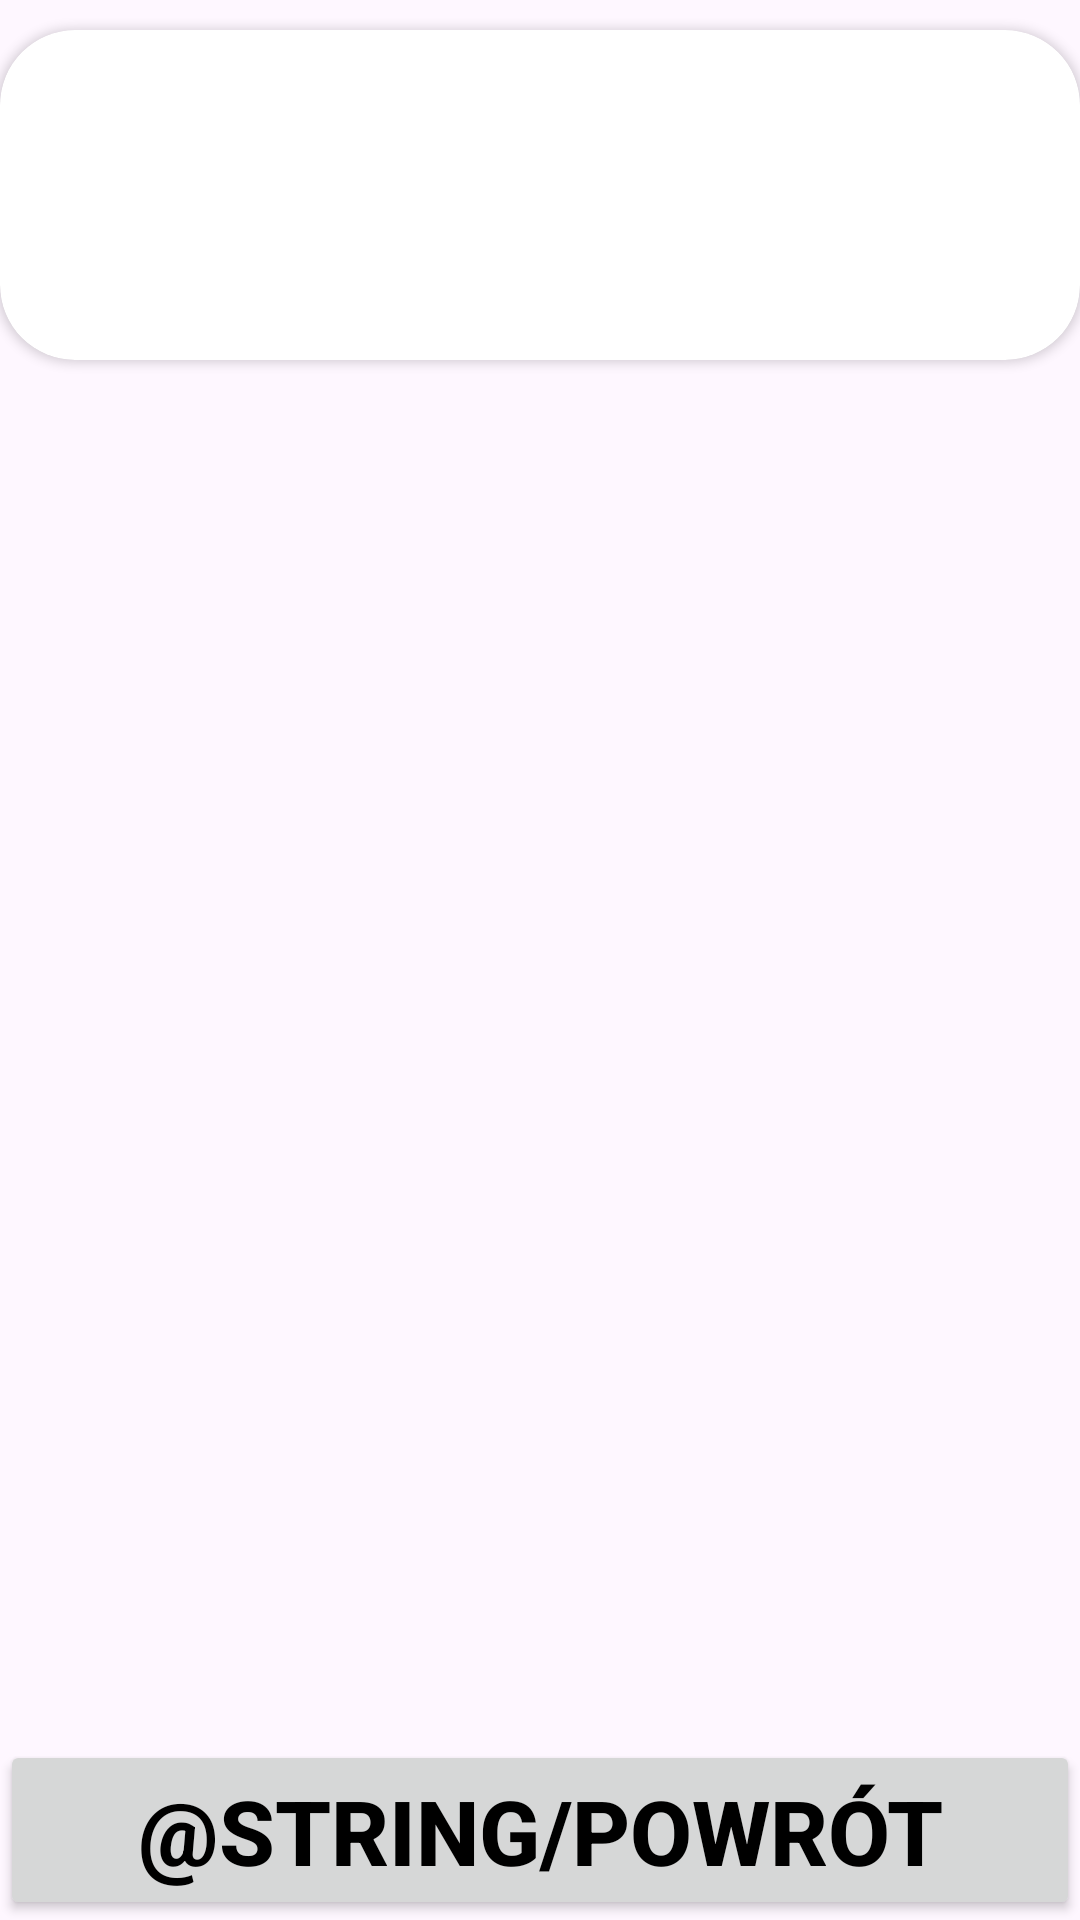

Produce the Android XML layout that renders to this screen, including the resource entries it uses.
<!-- AndroidManifest.xml: application theme Theme.FlagiEuropy -->
<!-- res/layout/activity_main.xml -->
<?xml version="1.0" encoding="utf-8"?>
<androidx.constraintlayout.widget.ConstraintLayout xmlns:android="http://schemas.android.com/apk/res/android"
    xmlns:app="http://schemas.android.com/apk/res-auto"
    xmlns:tools="http://schemas.android.com/tools"
    android:layout_width="match_parent"
    android:layout_height="match_parent"
    tools:context=".MainActivity">

    <androidx.recyclerview.widget.RecyclerView
        android:id="@+id/rvFlagi"
        android:layout_width="match_parent"
        android:layout_height="match_parent"
        android:layout_marginTop="125dp"
        android:layout_marginBottom="65dp"
        app:layout_constraintBottom_toBottomOf="parent"
        app:layout_constraintEnd_toEndOf="parent"
        app:layout_constraintHorizontal_bias="0.0"
        app:layout_constraintStart_toStartOf="parent"
        app:layout_constraintTop_toBottomOf="@+id/cardView"
        app:layout_constraintVertical_bias="1.0" />

    <Button
        android:id="@+id/btnPowrot"
        android:layout_width="match_parent"
        android:layout_height="60dp"
        android:text="@string/Powrót"
        android:textColor="@color/black"
        android:textSize="30sp"
        android:textStyle="bold"
        app:layout_constraintBottom_toBottomOf="parent"
        app:layout_constraintEnd_toEndOf="parent"
        app:layout_constraintHorizontal_bias="0.0"
        app:layout_constraintStart_toStartOf="parent"
        app:layout_constraintTop_toTopOf="parent"
        app:layout_constraintVertical_bias="1.0" />

    <androidx.cardview.widget.CardView
        android:id="@+id/cardView"
        android:layout_width="match_parent"
        android:layout_height="110dp"
        android:layout_marginTop="10dp"
        android:backgroundTint="@color/main"
        app:cardCornerRadius="25dp"
        app:layout_constraintBottom_toBottomOf="parent"
        app:layout_constraintEnd_toEndOf="parent"
        app:layout_constraintHorizontal_bias="0.0"
        app:layout_constraintStart_toStartOf="parent"
        app:layout_constraintTop_toTopOf="parent"
        app:layout_constraintVertical_bias="0.0">

        <androidx.constraintlayout.widget.ConstraintLayout
            android:layout_width="match_parent"
            android:layout_height="match_parent">

            <TextView
                android:id="@+id/tvSize"
                android:layout_width="385dp"
                android:layout_height="35dp"
                android:textAlignment="center"
                android:textColor="@color/black"
                android:textSize="24sp"
                android:textStyle="bold"
                app:layout_constraintBottom_toBottomOf="parent"
                app:layout_constraintEnd_toEndOf="parent"
                app:layout_constraintHorizontal_bias="0.384"
                app:layout_constraintStart_toStartOf="parent"
                app:layout_constraintTop_toTopOf="parent"
                app:layout_constraintVertical_bias="1.0" />

            <TextView
                android:id="@+id/tvInfoUlozenie"
                android:layout_width="385dp"
                android:layout_height="38dp"
                android:textAlignment="center"
                android:textColor="@color/black"
                android:textSize="17sp"
                android:textStyle="bold"
                app:layout_constraintBottom_toBottomOf="parent"
                app:layout_constraintEnd_toEndOf="parent"
                app:layout_constraintHorizontal_bias="0.384"
                app:layout_constraintStart_toStartOf="parent"
                app:layout_constraintTop_toTopOf="parent"
                app:layout_constraintVertical_bias="0.527" />

            <TextView
                android:id="@+id/tvInfoKolory"
                android:layout_width="225dp"
                android:layout_height="38dp"
                android:textAlignment="viewEnd"
                android:textColor="@color/black"
                android:textSize="17sp"
                android:textStyle="bold"
                app:layout_constraintBottom_toBottomOf="parent"
                app:layout_constraintEnd_toEndOf="parent"
                app:layout_constraintHorizontal_bias="0.906"
                app:layout_constraintStart_toStartOf="parent"
                app:layout_constraintTop_toTopOf="parent"
                app:layout_constraintVertical_bias="0.0" />

            <TextView
                android:id="@+id/tvInfoNazwa"
                android:layout_width="150dp"
                android:layout_height="38dp"
                android:textColor="@color/black"
                android:textSize="20sp"
                android:textStyle="bold"
                app:layout_constraintBottom_toBottomOf="parent"
                app:layout_constraintEnd_toEndOf="parent"
                app:layout_constraintHorizontal_bias="0.073"
                app:layout_constraintStart_toStartOf="parent"
                app:layout_constraintTop_toTopOf="parent"
                app:layout_constraintVertical_bias="0.0" />
        </androidx.constraintlayout.widget.ConstraintLayout>
    </androidx.cardview.widget.CardView>

</androidx.constraintlayout.widget.ConstraintLayout>
<!-- resources referenced by this layout -->
<resources>
  <color name="black">#FF000000</color>
  <style name="Theme.FlagiEuropy" parent="Base.Theme.FlagiEuropy" />
  <style name="Base.Theme.FlagiEuropy" parent="Theme.Material3.DayNight.NoActionBar">
          
          <item name="android:statusBarColor">@color/backgroundMa</item>
      </style>
</resources>
